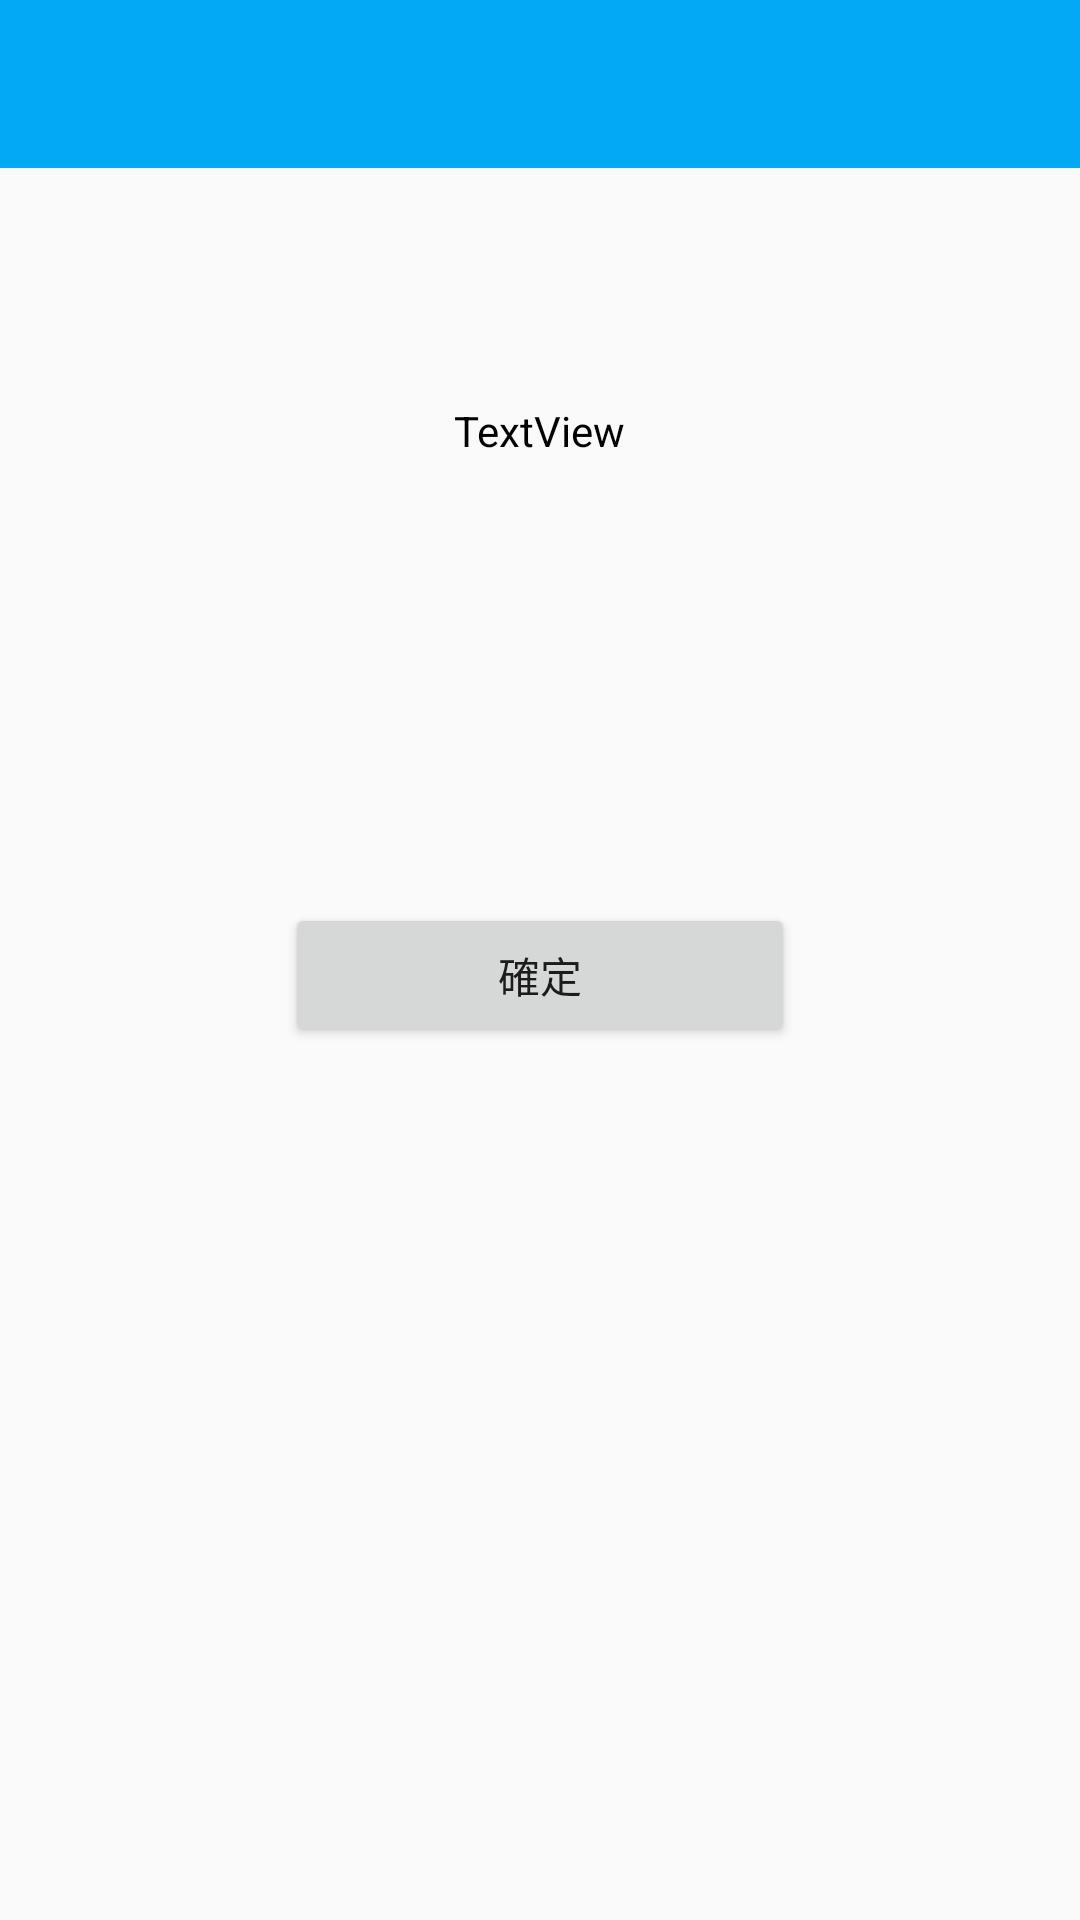

Reconstruct the res/layout file that produces this screen, plus the resources it refers to.
<!-- AndroidManifest.xml: application theme AppTheme -->
<!-- res/layout/activity_ea__registration_confrim.xml -->
<?xml version="1.0" encoding="utf-8"?>
<android.support.constraint.ConstraintLayout xmlns:android="http://schemas.android.com/apk/res/android"
    xmlns:app="http://schemas.android.com/apk/res-auto"
    xmlns:tools="http://schemas.android.com/tools"
    android:layout_width="match_parent"
    android:layout_height="match_parent"
    tools:context="com.example.asus.FYP.EA_RegistrationConfrim">

    <LinearLayout
        android:layout_width="match_parent"
        android:layout_height="match_parent"

        android:orientation="vertical">

        <android.support.v7.widget.Toolbar
            android:id="@+id/toolbar2"
            android:layout_width="match_parent"
            android:layout_height="wrap_content"
            android:background="?attr/colorPrimary"
            android:minHeight="?attr/actionBarSize"
            android:textColor="@color/white"
            android:theme="?attr/actionBarTheme" />

        <Space
            android:layout_width="match_parent"
            android:layout_height="78dp" />

        <TextView
            android:id="@+id/tv_confirm"
            android:layout_width="wrap_content"
            android:layout_height="wrap_content"
            android:layout_gravity="center"
            android:gravity="left"
            android:text="TextView"
            android:textColor="@color/black"
            android:textSize="14sp" />

        <Space
            android:layout_width="match_parent"
            android:layout_height="148dp" />

        <Button
            android:id="@+id/btn_confirm"
            android:layout_width="170dp"
            android:layout_height="wrap_content"
            android:gravity="center"
            android:layout_gravity="center"
            android:text="確定"
            tools:layout_editor_absoluteX="107dp"
            tools:layout_editor_absoluteY="319dp" />

    </LinearLayout>

</android.support.constraint.ConstraintLayout>
<!-- resources referenced by this layout -->
<resources>
  <color name="black">#000000</color>
  <color name="white">#FFFFFF</color>
  <style name="AppTheme" parent="Theme.AppCompat.Light.NoActionBar">
          <item name="colorPrimary">#03A9F4</item>
          <item name="colorPrimaryDark">#0288D1</item>
          <item name="colorAccent">#607D8B</item>
      </style>
</resources>
